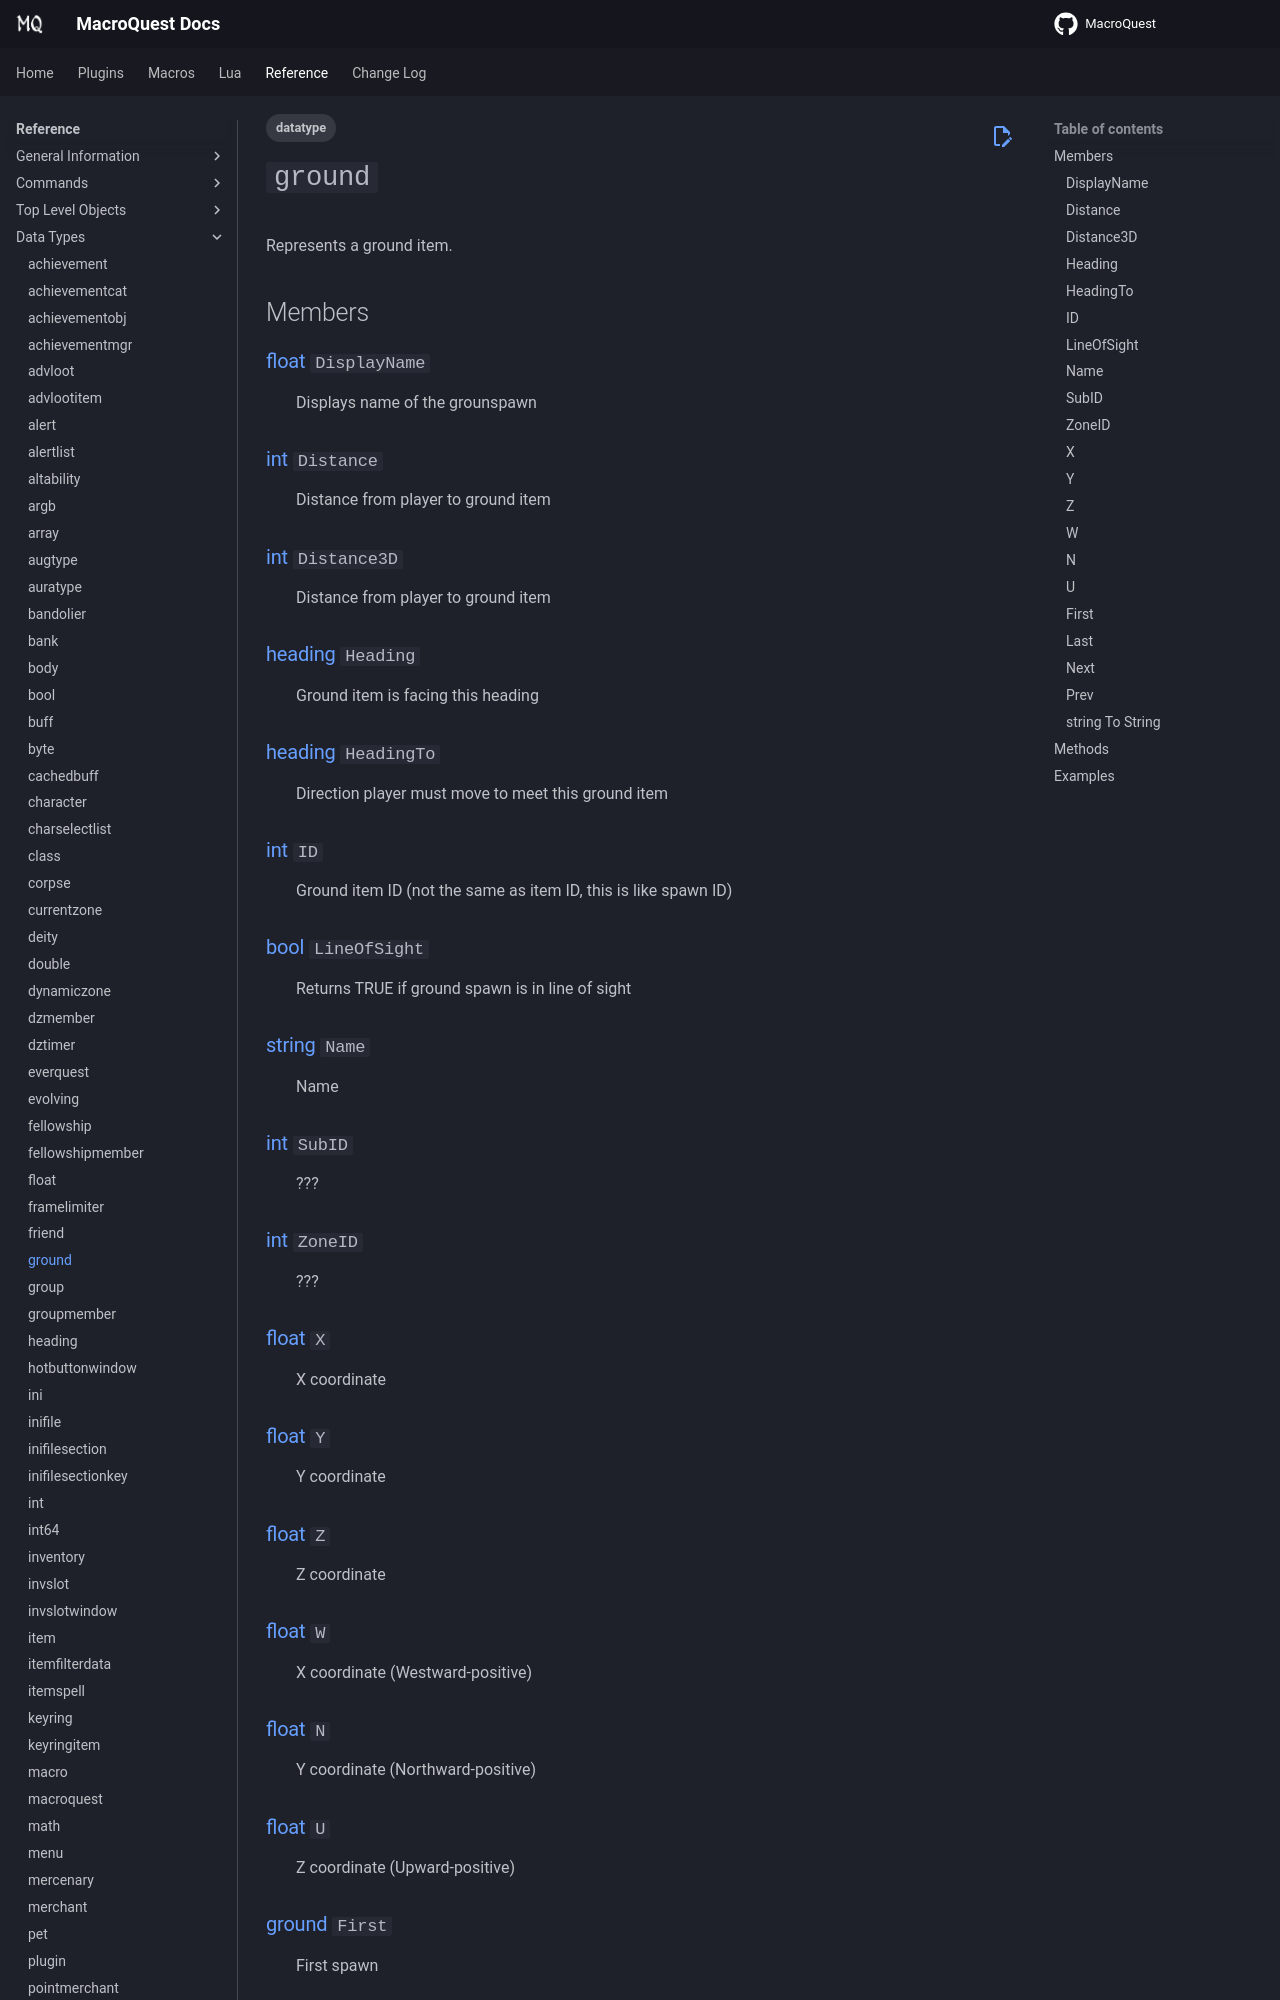

repository: macroquest/docs · page: reference/data-types/datatype-ground/index.html · generator: jekyll

---
tags:
    - datatype
---
# `ground`

<!--dt-desc-start-->
Represents a ground item.
<!--dt-desc-end-->
## Members
<!--dt-members-start-->
### {{ renderMember(type='float', name='DisplayName') }}

:   Displays name of the grounspawn

### {{ renderMember(type='int', name='Distance') }}

:   Distance from player to ground item

### {{ renderMember(type='int', name='Distance3D') }}

:   Distance from player to ground item

### {{ renderMember(type='heading', name='Heading') }}

:   Ground item is facing this heading

### {{ renderMember(type='heading', name='HeadingTo') }}

:   Direction player must move to meet this ground item

### {{ renderMember(type='int', name='ID') }}

:   Ground item ID (not the same as item ID, this is like spawn ID)

### {{ renderMember(type='bool', name='LineOfSight') }}

:   Returns TRUE if ground spawn is in line of sight

### {{ renderMember(type='string', name='Name') }}

:   Name

### {{ renderMember(type='int', name='SubID') }}

:   ???

### {{ renderMember(type='int', name='ZoneID') }}

:   ???

### {{ renderMember(type='float', name='X') }}

:   X coordinate

### {{ renderMember(type='float', name='Y') }}

:   Y coordinate

### {{ renderMember(type='float', name='Z') }}

:   Z coordinate

### {{ renderMember(type='float', name='W') }}

:   X coordinate (Westward-positive)

### {{ renderMember(type='float', name='N') }}

:   Y coordinate (Northward-positive)

### {{ renderMember(type='float', name='U') }}

:   Z coordinate (Upward-positive)

### {{ renderMember(type='ground', name='First') }}

:   First spawn

### {{ renderMember(type='ground', name='Last') }}

:   Last spawn

### {{ renderMember(type='ground', name='Next') }}

:   Next spawn

### {{ renderMember(type='ground', name='Prev') }}

:   Prev spawn

### [string][string] `To String`

:   Same as ID
<!--dt-members-end-->
